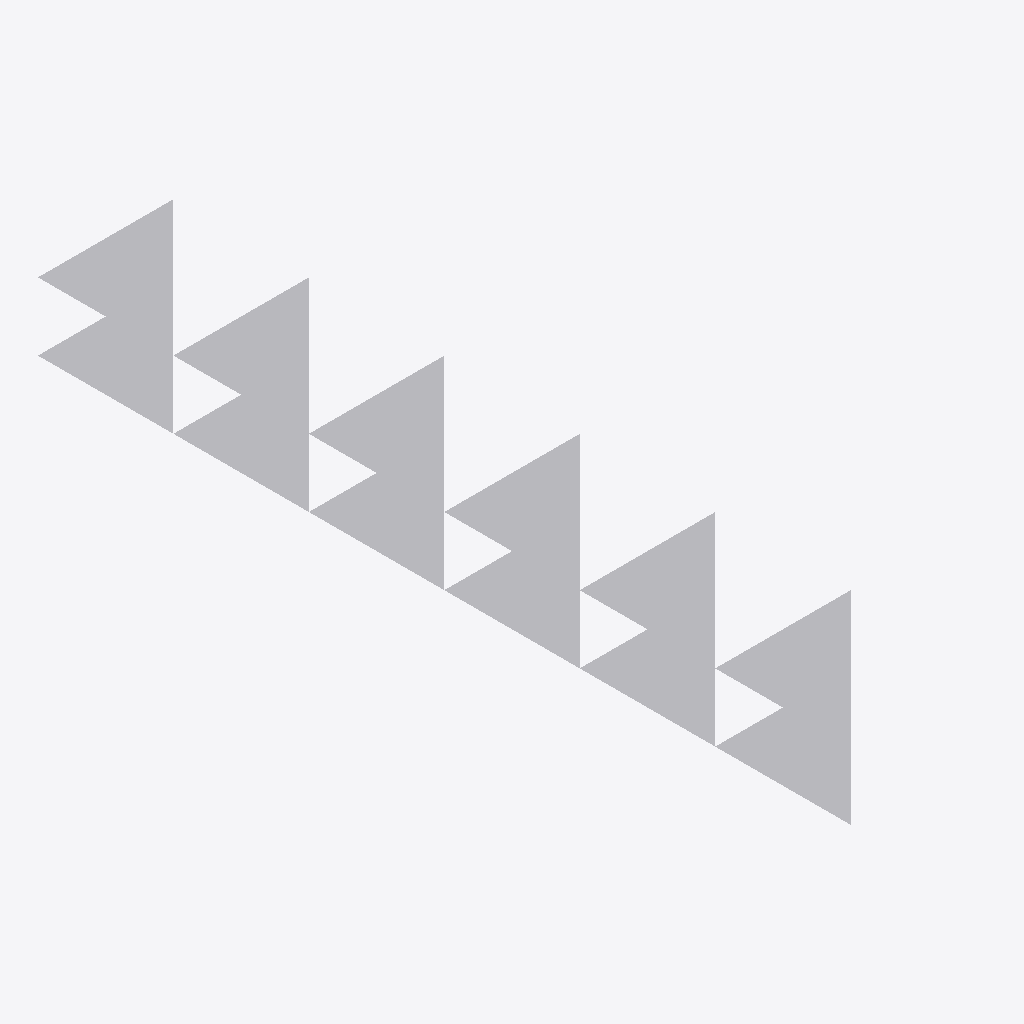
Isometric view of an IFC building model (IFC-SPF (STEP), schema IFC4, length unit millimetre), seen from the south-west, elements coloured by IFC class: 12 other elements (light grey).
Extent 6.0 m × 36.0 m × 3.0 m (x, y, z). Storeys (3): Story 1 at 0.00 m; Story 2 at 3.00 m; Story 3 at 6.00 m. Elements (12): 12 IfcStructuralSurfaceMember.

HEADER;
FILE_DESCRIPTION((''),'2;1');
FILE_NAME('','2018-06-07T09:25:34',(''),(''),'Xbim File Processor version 4.0.0.0','Xbim version 4.0.0.0','');
FILE_SCHEMA(('IFC4'));
ENDSEC;
DATA;
#1=IFCPROJECT('1DwT7E_zD9khlv9KhLUhLE',#2,'simple project',$,$,'longName__simple project','Modeling',(#197,#214),#8);
#46=IFCSITE('0BIT5QeL93SuxjAubr8M4i',#2,'simple Site',$,$,#49,$,$,.ELEMENT.,(42,21,31,181945),(-71,-3,-24,-263305),0.0,$,$);
#51=IFCBUILDING('3ksuHC_Ub57OhVCWwdAGQO',#2,'simple building',$,$,#52,$,$,.ELEMENT.,$,$,$);
#54=IFCBUILDINGSTOREY('2bzJhC1pr2u8I6GebIN7Vl',#2,'Story 1',$,$,#55,$,'Story 1',.ELEMENT.,0.0);
#57=IFCBUILDINGSTOREY('2MJDO9QcjC$eMdq6oEK0S4',#2,'Story 2',$,$,#58,$,'Story 2',.ELEMENT.,3000.0);
#61=IFCBUILDINGSTOREY('32CQfErtbDCOQpEG8SsFHh',#2,'Story 3',$,$,#62,$,'Story 3',.ELEMENT.,6000.0);
#3286=IFCSTRUCTURALSURFACEMEMBER('1aEpprwvH43wQz$fQcgSvw',#2,'37',$,$,#1059,#3299,.SHELL.,250.0);
#3322=IFCSTRUCTURALSURFACEMEMBER('3oPnYHQCT4WgRrNpt55PvF',#2,'39',$,$,#1059,#3335,.SHELL.,250.0);
#3358=IFCSTRUCTURALSURFACEMEMBER('2GPFU1HMnDNvp6IG_bUAMJ',#2,'41',$,$,#1059,#3371,.SHELL.,250.0);
#3304=IFCSTRUCTURALSURFACEMEMBER('1_P9LEdR10RQBZcEyufqpk',#2,'38',$,$,#1059,#3317,.SHELL.,250.0);
#3340=IFCSTRUCTURALSURFACEMEMBER('16JirsK0z4MwLTkZAxCNlA',#2,'40',$,$,#1059,#3353,.SHELL.,250.0);
#3376=IFCSTRUCTURALSURFACEMEMBER('1IU6PXDev6gQTzOG2ycFn4',#2,'42',$,$,#1059,#3389,.SHELL.,250.0);
#2667=IFCSTRUCTURALSURFACEMEMBER('26BH2KRC5B6uQWA9Kynh01',#2,'1',$,$,#1059,#2680,.SHELL.,250.0);
#2704=IFCSTRUCTURALSURFACEMEMBER('12Vi683hX538RPbo4DxNhO',#2,'3',$,$,#1059,#2717,.SHELL.,250.0);
#2740=IFCSTRUCTURALSURFACEMEMBER('13tBUPImf3wgJVODBdgP2B',#2,'5',$,$,#1059,#2753,.SHELL.,250.0);
#2686=IFCSTRUCTURALSURFACEMEMBER('3lZDGd5mvCaPnmr2PatCKH',#2,'2',$,$,#1059,#2699,.SHELL.,250.0);
#2722=IFCSTRUCTURALSURFACEMEMBER('2VUbntnqP9DBCESgBV3huy',#2,'4',$,$,#1059,#2735,.SHELL.,250.0);
#2758=IFCSTRUCTURALSURFACEMEMBER('1Ciwjcj4T1Cx3Dzkr8L5ei',#2,'6',$,$,#1059,#2771,.SHELL.,250.0);
ENDSEC;
